Run: headless pygame with SDL's dummy video driver; simulated clock (each Clock.tick advances the game by its frame time, no real sleeping); random seed 0; keys injected as events and as key.get_pressed() state; no mouse input.
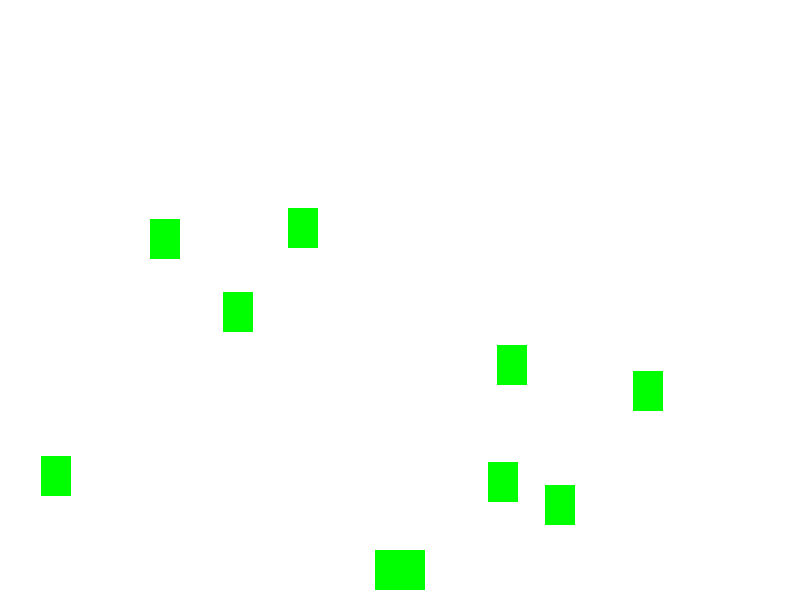
Frame 1 of 2 · flips 1–60 · no input
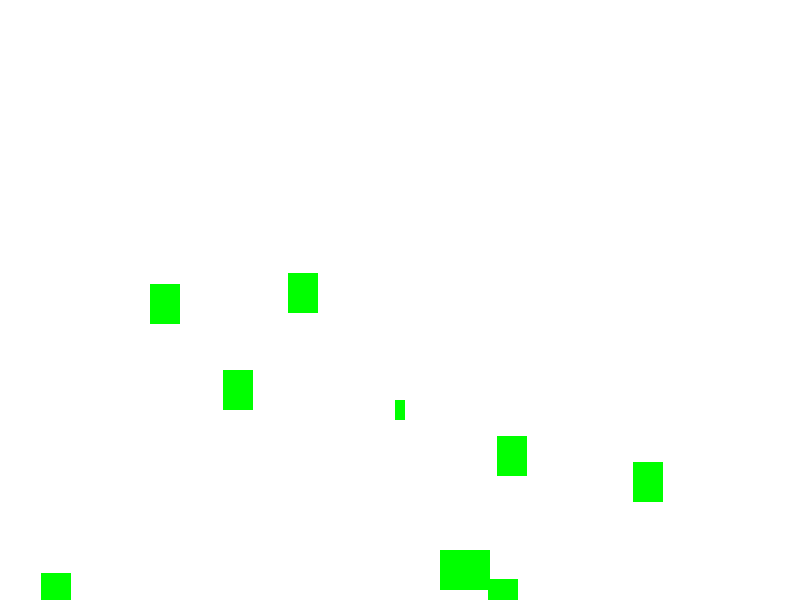
Frame 2 of 2 · flips 61–180 · tapped SPACE, RETURN · held RIGHT (→), D (game ended)

The pygame program that drew these frames:

import pygame
import random



WIDTH = 800
HEIGHT = 600                                         #WIDTH AND HEIGHT OF SCREEN AND REFRESH RATE 
FPS = 60

WHITE = (255,255,255)
BLACK = (0,0,0)
RED = (255,0,0)
BLUE = (0,0,355)                                   #COLORS
GREEN = (0,255,0)


pygame.init()                                        #PYGAME OBJECT
pygame.mixer.init()                               #REQUIRED FOR SOUND

screen = pygame.display.set_mode((WIDTH, HEIGHT))             #WINDOW CREATION
pygame.display.set_caption('MY GAME')
clock = pygame.time.Clock()                                                      #SPEED HANDELING 

class Bullet(pygame.sprite.Sprite):
    def __init__(self,x,y):
        pygame.sprite.Sprite.__init__(self)
        self.image = pygame.Surface((10,20))
        self.image.fill(GREEN)
        self.rect = self.image.get_rect()
                                                                                                                    #BULLETS FOR PLAYER TO SHOOT 
        self.rect.bottom = y
        self.rect.centerx = x
        self.speedy = -10
        
    def update(self):
        self.rect.y += self.speedy
        if self.rect.bottom < 0:
            self.kill()

class Player(pygame.sprite.Sprite):
    def __init__(self):
        pygame.sprite.Sprite.__init__(self)                             #INHERITS
        self.image = pygame.Surface((  50,40))                         #SOMTHING TO DRAW ON
        self.image.fill(GREEN)
         
        self.rect = self.image.get_rect()                            #RECT MANIPULATES RECTANGLES
        self.rect.centerx = WIDTH/2                                          #PUTS IN CENTER OF SCREEN 
        self.rect.bottom = HEIGHT-10                                   #PUTS TEN PLAVES FROM BOTTOM OF SCREEN
        
        self.speedx = 0
 
    def update(self):
        self.speedx = 0
        keystate = pygame.key.get_pressed()
        if keystate[pygame.K_LEFT]:
            self.speedx = -5
        if keystate[pygame.K_RIGHT]:
            self.speedx = 5
            
        self.rect.x += self.speedx
        
        if self.rect.right > WIDTH:
            self.rect.right = WIDTH
        if self.rect.left <0:
            self.rect.left = 0                             #MOVES SPRITE AND ENSURES IT DOES NOT RUN OF THE SCREEN 
            
    
    
    def shoot(self):
        bullet = Bullet(self.rect.centerx,self.rect.top)
        all_sprites.add(bullet)
        bullets.add(bullet)
    
        
            
        
            
        
class Mob(pygame.sprite.Sprite):
    def __init__(self):
        pygame.sprite.Sprite.__init__(self)                                                                  #THIS SPAWNS IN ENEMIES AND INHERITS FROM SPRITE
        self.image = pygame.Surface((30,40))
        self.image.fill(GREEN)
        self.rect = self.image.get_rect()
                                                                                                                                    #MAKES THEM DROP FROM TOP
        self.rect.x = random.randrange(0, WIDTH - self.rect.width)
        self.rect.y = random.randrange(-100, -40)
        self.speedy = random.randrange(5,10)
    def update(self):
        self.rect.y += self.speedy
        
        if self.rect.top > HEIGHT +10:                                 #DEALS WITH WHEN THEY DROP TO THEM BOTTOM 
            self.rect.x = random.randrange(0, WIDTH - self.rect.width)       #MAKES SURE THEY DROP FROM TOP
            self.rect.y = random.randrange(-100,-40)                  #APPEARS WITHIN LIMITS OF THE SCREEN
            self.speedy = random.randrange(10 ,15 )            #SPEED 

            



all_sprites = pygame.sprite.Group()                            #ALLOWS YOU TO HOLD AND MANAGE MULTIPLE SPRITE OBJECTS 

mobs = pygame.sprite.Group()

bullets = pygame.sprite.Group()

player = Player()

mob = Mob()

for i in range(8):         #SET AMOUNT OF MOBS SWPANING
    m = Mob()
    all_sprites.add(m)
    mobs.add(m)
    


all_sprites.add(player)

running = True
while running:                                                               #THIS IS NEEDE TO STOP THE GAME 
    clock.tick(FPS)                                                             #KEEPS GAME THE RIGHT SPEED
    for event in pygame.event.get():
        if event.type == pygame.QUIT:
            running = False                                                       #AS YOU WANT THE LOOP TO STOP THE GAME AT THE RIGHT TIME PY GAME KEEPS 
        elif event.type == pygame.QUIT:                                  #TRACK OF EVENT USING LOOPS EVENTS ARE INPUT PROCESSES
            running = False
        elif event.type == pygame.KEYDOWN:
            if event.key == pygame.K_SPACE:
                player.shoot()
    all_sprites.update()
    
    hits = pygame.sprite.groupcollide(mobs,bullets,True,True)
    hits = pygame.sprite.spritecollide(player,mobs,False)
    
    for hit in hits:
        m = Mob()
        all_sprites.add(m)
        mobs.add(m)

    
    if hits:
        running = False
        
    
    screen.fill(WHITE)
    all_sprites.draw(screen)
    
    pygame.display.flip()                              #FLIPS SCREEN NECESSARY AFTER DRAWRING 

pygame.quit()

        
        

        
        
        
            

         
